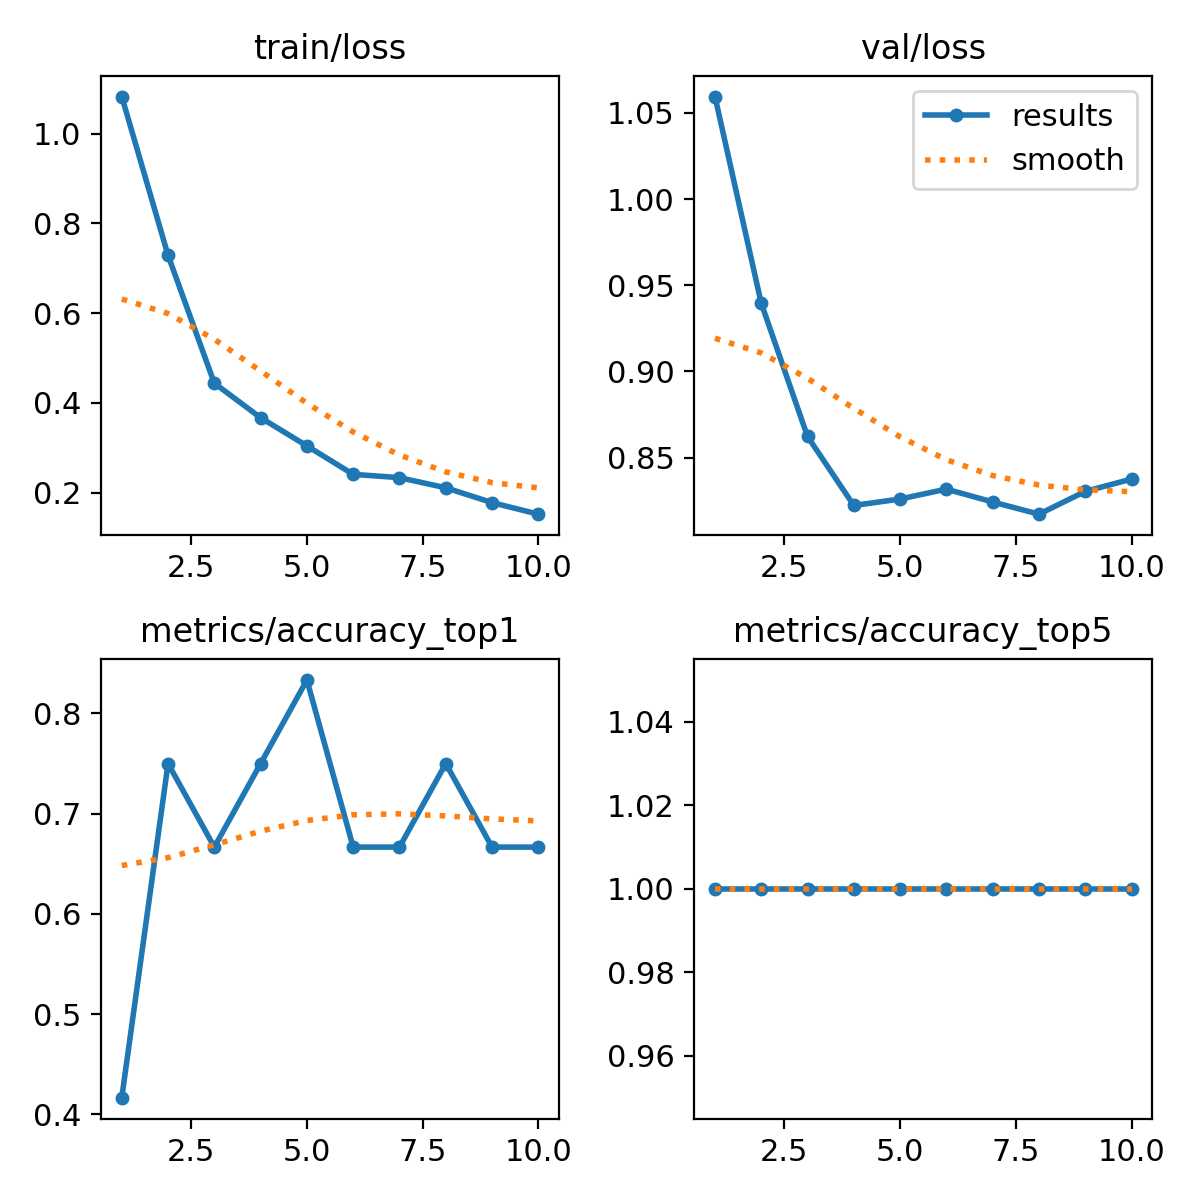

The table this chart was drawn from, first rows:
epoch, time, train/loss, metrics/accuracy_top1, metrics/accuracy_top5, val/loss, lr/pg0, lr/pg1, lr/pg2
1, 5.168, 1.082, 0.4167, 1, 1.06, 0.0001071, 0.0001071, 0.0001071
2, 10.65, 0.7286, 0.75, 1, 0.9395, 0.0001994, 0.0001994, 0.0001994
3, 16.02, 0.4439, 0.6667, 1, 0.8622, 0.0002691, 0.0002691, 0.0002691
4, 21.57, 0.367, 0.75, 1, 0.8222, 0.0003162, 0.0003162, 0.0003162
5, 26.88, 0.3044, 0.8333, 1, 0.8259, 0.0003407, 0.0003407, 0.0003407
6, 32.26, 0.2409, 0.6667, 1, 0.8317, 0.0003425, 0.0003425, 0.0003425
7, 37.52, 0.2336, 0.6667, 1, 0.8242, 0.0002899, 0.0002899, 0.0002899
8, 42.71, 0.211, 0.75, 1, 0.8171, 0.0002192, 0.0002192, 0.0002192
9, 47.97, 0.178, 0.6667, 1, 0.8304, 0.0001485, 0.0001485, 0.0001485
10, 53.34, 0.1522, 0.6667, 1, 0.8375, 7.7826e-05, 7.7826e-05, 7.7826e-05
